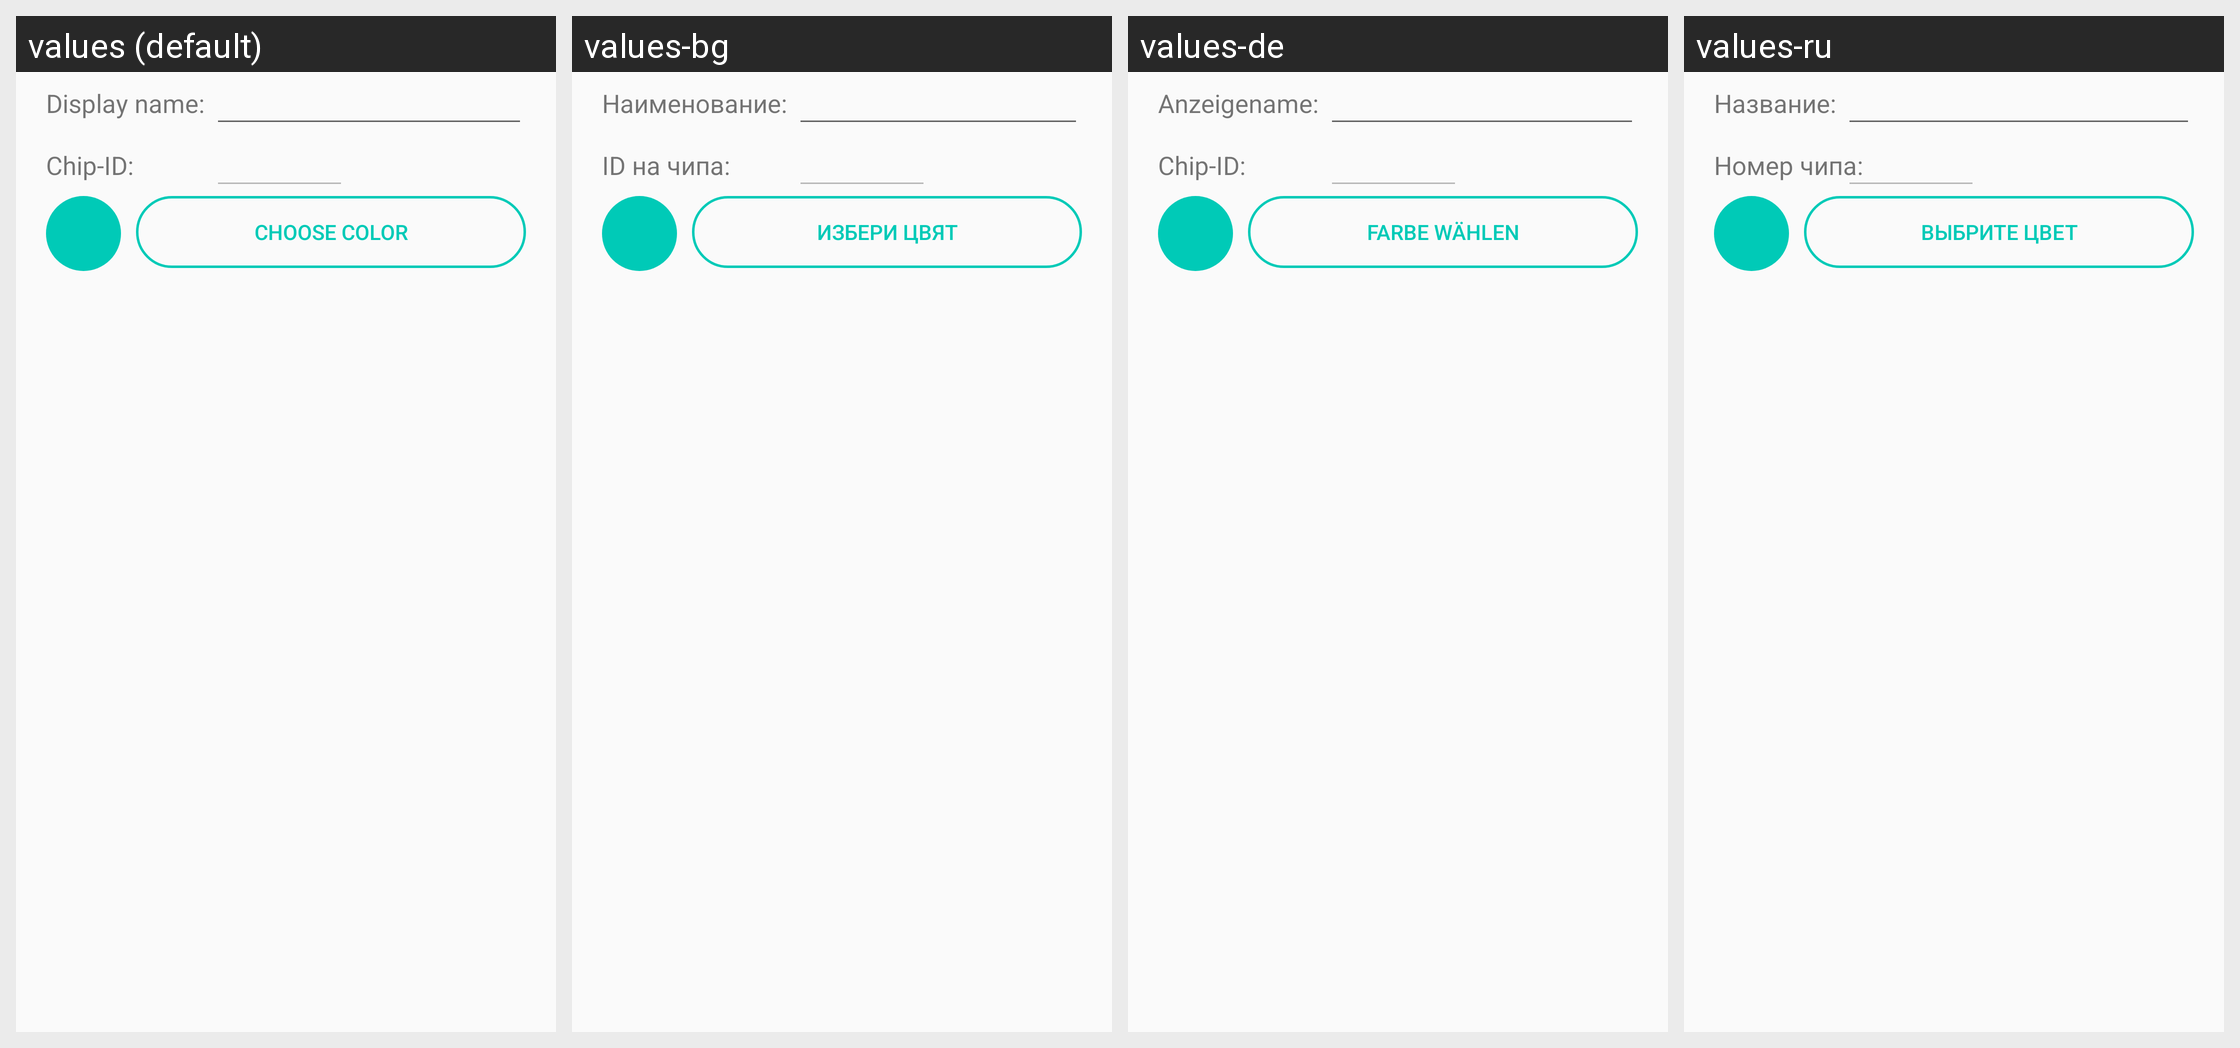

For this localized Android screen grid, give each drawn string resource with its value in every locale shown.
Android screen res/layout/dialog_add_sensor.xml rendered under 4 locales, left to right: values (default), values-bg, values-de, values-ru. Device: Nexus 5 (rendered at 1080×1920; each locale shown at half size, 540×960, under a caption strip naming it); theme AppTheme.
Other locales in the repository, not shown: values-de-rDE, values-en-rUS, values-es, values-fr, values-fr-rFR, values-hu, values-it, values-nl, values-nl-rNL, values-pl, values-ro.
Strings drawn on this screen, with the default value and each locale's value (text and hints the layout hard-codes, and strings that could not be matched under every locale, appear in the picture but are not listed):

name_
  values: Display name:
  values-bg: Наименование:
  values-de: Anzeigename:
  values-ru: Название:

chip_id
  values: Chip-ID:
  values-bg: ID на чипа:
  values-de: Chip-ID:
  values-ru: Номер чипа:

choose_color
  values: Choose color
  values-bg: Избери цвят
  values-de: Farbe wählen
  values-ru: Выбрите цвет
